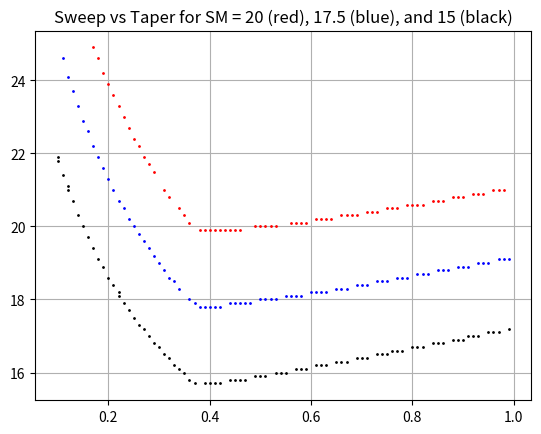

Write the Python code that produced this figure. (Note: this script raises an exception after producing the figure.)
#!/usr/bin/env python3
# -*- coding: utf-8 -*-
"""
Created on Thu May 28 11:38:34 2020

[redacted]
"""
import numpy as np
import matplotlib.pyplot as plt
#import pandas as pd

''' MODEL ASSUMPTIONS '''

    # Aircraft symmetrical along longitudinal (x) - axis

    # Forward spar location at 10% of the Chord
    
    # Aft spar location at 65% of the chord
    
    # Wing structural longitudinal CG lies at 70% of distance between main and aft spar at 35 % of the semiwingspan
    
    # Engine longitudinal CG locations at LE intersection
    
    # Engines are placed symmetrically (laterally) at (b/2) 0.35 and (b/2)*0.7

    # x_AC SEAD Torenbeek --> 25 & MAC complete wing lecture 4 BA = 6
    
    # Payload placed on CG location
    
    


#Constraints Input values

wing_loading   = 122                #[N/m] from P&P stall
span           = 3                  #[m]

#CG groups

m_engine_inner = 0.4                #[kg]
m_engine_outer = 0.4                #[kg]
m_wing_struc   = 8.5                #[kg]
m_avpase       = 0.836 - 0.5        #[kg] Avionics, Parachute and Sensors
m_battery      = 3.6                #[kg] Battery mass
m_payload      = 3                  #[kg] Payload mass

x_CG_battery   = 0.1               #[m]
x_CG_avpase    = 0.35               #[m]

x_CG_without_wing_group = (x_CG_battery * m_battery + x_CG_avpase * m_avpase) / (m_battery+m_avpase)
m_without_wing_group    = m_battery+m_avpase

m_wing_group   = 2* m_engine_inner + 2 * m_engine_outer + m_wing_struc

m_total = m_wing_group + m_without_wing_group + m_payload

# Subsystem dimensions

width_payload  = 0.268
length_payload = 0.295 
height_payload = 0.118

width_battery = 0.195
length_battery = 0.124
height_battery = 0.084

# Surface Area

area = m_total *9.80665 / wing_loading


class Planform:
    
    def __init__(self,area,span,taper,sweep):
        
        #input parameter definitions
        
        self.area     = area                    # [m]
        self.span     = span                    # [m] 
        self.taper    = taper                   # []
        self.sweep    = sweep * np.pi /180      # [rad] quarter chord     
       
        #intermediary planform definitions
        
        self.c_root        = self.calc_c_root()
        self.c_tip         = self.calc_c_tip()
        self.c_MAC         = self.calc_c_MAC()
        self.y_MAC         = self.calc_y_MAC()
        self.sweep_LE      = self.calc_sweep_LE()
        
        #target parameters
        
        self.x_NP               = self.calc_x_NP()
        self.x_CG_wing_struc    = self.calc_x_CG_Wing_struc()
        self.x_CG_engines_outer = self.calc_x_CG_engines_outer()
        self.x_CG_engines_inner = self.calc_x_CG_engines_inner()
        self.x_CG_wing_group    = self.calc_x_CG_wing_group()
        self.x_CG               = self.calc_x_CG()
        self.SM                 = self.calc_SM()
        
    def calc_c_root(self):
        c_root = self.area * 2 / self.span / ( 1 + self.taper )  
        return c_root
    
    def calc_c_tip(self):
        c_tip = self.c_root * self.taper
        return c_tip
    
    def calc_c_MAC(self):
        c_MAC = 2 / 3 * ( 1 + self.taper + self.taper ** 2) / ( 1 + self.taper )  * (self.c_root)
        return c_MAC

    def calc_y_MAC(self):
        y_MAC = self.span / 2 * (self.c_root - self.c_MAC) / (self.c_root - self.c_tip)
        return y_MAC
    
    def calc_sweep_LE(self):
        sweep_LE = np.arctan(( self.span / 2 * np.tan(self.sweep) + 0.25 * self.c_root * ( 1 - self.taper))/( self.span / 2))
        return sweep_LE
    
    def calc_x_NP(self): # source: https://www.mh-aerotools.de/airfoils/flywing1.htm
        if self.taper > 0.375:
           x_NP = ( 0.25 * self.c_root) + ( 2 * self.span ) / ( 3 * np.pi) * np.tan(self.sweep)
        if self.taper < 0.375:
           x_NP =  0.25 * self.c_root + ( self.span * ( 1 + 2 * self.taper )) / (6 * ( 1 + self.taper )) * np.tan(self.sweep) 
        return x_NP
    
    def calc_x_CG_Wing_struc(self):
        c_35 = 2 * self.area / ((1+self.taper) * self.span) * (1 - (1 - self.taper) / self.span * (2 * 0.35 * self.span / 2))
        x_CG_wing_struc =  np.tan(self.sweep_LE) * (0.35 * self.span / 2) + (0.10 + 0.55 * 0.7) * c_35
        return x_CG_wing_struc
    
    def calc_x_CG_engines_outer(self):
        a = 0 # def extra c.g. in case engines stick out of the wing
        x_CG_engines_outer = np.tan(self.sweep_LE) * 0.7 * ( self.span / 2) + a
        return x_CG_engines_outer

    def calc_x_CG_engines_inner(self):
        a = 0 # def extra c.g. in case engines stick out of the wing
        x_CG_engines_inner = np.tan(self.sweep_LE) * 0.35 * ( self.span / 2) + a
        return x_CG_engines_inner
    
    def calc_x_CG_wing_group(self):
        x_CG_wing_group = (self.x_CG_wing_struc * m_wing_struc + 2*(self.x_CG_engines_outer*m_engine_outer) + 2*(self.x_CG_engines_inner*m_engine_inner)) / (m_wing_struc+2*m_engine_outer+2*m_engine_inner)
        return x_CG_wing_group
        
    def calc_x_CG(self):
        x_CG = (x_CG_without_wing_group * m_without_wing_group + self.x_CG_wing_group * m_wing_group) / (m_without_wing_group + m_wing_group + m_payload) 
        return x_CG
    
    def calc_SM(self):
        SM = ( self.x_NP - self.x_CG ) / self.c_MAC
        return SM
    
    
taperlist = np.arange(0.1,1,0.01)
sweeplist = np.arange(0,25,0.1)   



graphSM = plt.figure()
ax = graphSM.add_subplot()

#ax.xlabel('Taper Ratio [C_t/C_r]')
#ax.ylabel('Sweep q(1/4) [deg]')
ax.grid(True)
ax.set_title('Sweep vs Taper for SM = 20 (red), 17.5 (blue), and 15 (black)')

options = []

for m in taperlist:
    for n in sweeplist:
        Data = Planform(area,span,m,n)
        if Data.SM > 0.200 and Data.SM < 0.201:
            ax.plot(m,n,'ro', markersize=1)
            options.append([round(n,3),round(m,3)])
            #print("For taper = " + str(round(m,3)) + " and for sweep = " +str(round(n,3)) + " degrees, SM = " + str(Data.SM))
        if Data.SM > 0.175 and Data.SM < 0.176:
            ax.plot(m,n,'bo', markersize=1)
            #print("For taper = " + str(round(m,3)) + " and for sweep = " +str(round(n,3)) + " degrees, SM = " + str(Data.SM))
        if Data.SM > 0.150 and Data.SM < 0.151:
            ax.plot(m,n,'ko', markersize=1)
            #print("For taper = " + str(round(m,3)) + " and for sweep = " +str(round(n,3)) + " degrees, SM = " + str(Data.SM))

#print(options)
MinSweep = [min(idx) for idx in zip(*options)][0]


''' Draw Geometry '''

# Inputs

g = 0.35
s = MinSweep
Data = Planform(area,span,g,s)

# Define points

# Planform
point_1 = (-Data.span/2, np.tan(Data.sweep_LE)* Data.span/2 + Data.c_tip)
point_2 = (-Data.span/2, np.tan(Data.sweep_LE)* Data.span/2)
point_3 = (0,0)
point_4 = (Data.span/2,np.tan(Data.sweep_LE)* Data.span/2 )
point_5 = (Data.span/2,np.tan(Data.sweep_LE)* Data.span/2 + Data.c_tip)
point_6 = (0,Data.c_root)

#25%chordline
point_7 = (-Data.span/2,np.tan(Data.sweep)* Data.span/2 + Data.c_root * 0.25)
point_8 = (0,Data.c_root * 0.25)
point_9 = (Data.span/2,np.tan(Data.sweep)* Data.span/2 + Data.c_root * 0.25)

#MAC
point_10 = (Data.y_MAC,np.tan(Data.sweep_LE)*Data.y_MAC)
point_11 = (Data.y_MAC,np.tan(Data.sweep_LE)*Data.y_MAC + Data.c_MAC) 

point_12 = (-Data.y_MAC,np.tan(Data.sweep_LE)*Data.y_MAC)
point_13 = (-Data.y_MAC,np.tan(Data.sweep_LE)*Data.y_MAC + Data.c_MAC) 

#Payload
point_14 = (-width_payload/2, Data.x_CG + length_payload/2)
point_15 = (width_payload/2, Data.x_CG + length_payload/2)
point_16 = (-width_payload/2, Data.x_CG - length_payload/2)
point_17 = (width_payload/2, Data.x_CG - length_payload/2)

point_18 = (-width_battery/2, Data.x_CG - length_payload/2-0.005)
point_19 = (-width_battery/2, Data.x_CG - length_payload/2 - length_battery -0.005)
point_20 = (width_battery/2,Data.x_CG - length_payload/2 - length_battery-0.005)
point_21 = (width_battery/2,Data.x_CG - length_payload/2-0.005)

# Plot points

wingplanform        = plt.figure()
ax                  = wingplanform.add_subplot()
points_outline      = [point_1, point_2, point_3, point_4, point_5, point_6]
points_quarterchord = [point_7,point_8,point_9]
points_MAC_r        = [point_10,point_11]
points_MAC_l        = [point_12,point_13]
points_payload      = [point_14,point_15,point_17,point_16]
points_battery      = [point_18,point_19,point_20,point_21]

line_outline        = plt.Polygon(points_outline, closed=True, fill=None, edgecolor='r')
line_quarterchord   = plt.Polygon(points_quarterchord, closed=None, fill=None, edgecolor='r')
line_MAC_r          = plt.Polygon(points_MAC_r, closed=None, fill=None, edgecolor='b')
line_MAC_l          = plt.Polygon(points_MAC_l, closed=None, fill=None, edgecolor='b')
line_payload        = plt.Polygon(points_payload, closed=True, fill=None, edgecolor='r')
line_battery        = plt.Polygon(points_battery, closed=True, fill=None, edgecolor='y')

wingplanform.gca().add_line(line_MAC_r)
wingplanform.gca().add_line(line_MAC_l)
wingplanform.gca().add_line(line_outline)
wingplanform.gca().add_line(line_quarterchord)
wingplanform.gca().add_line(line_payload)
wingplanform.gca().add_line(line_battery)

ax.plot(0,Data.x_CG, 'ro')
ax.plot(0,Data.x_NP, 'bo')
ax.plot(0,Data.x_CG_wing_struc, 'go')
ax.plot(0,x_CG_battery, 'yo')
ax.plot(0.35*Data.span/2,Data.x_CG_engines_inner, 'rx')
ax.plot(0.70*Data.span/2,Data.x_CG_engines_outer, 'rx')
ax.plot(-0.35*Data.span/2,Data.x_CG_engines_inner, 'rx')
ax.plot(-0.7*Data.span/2,Data.x_CG_engines_outer, 'rx')
ax.axis('equal')
ax.grid(True)














